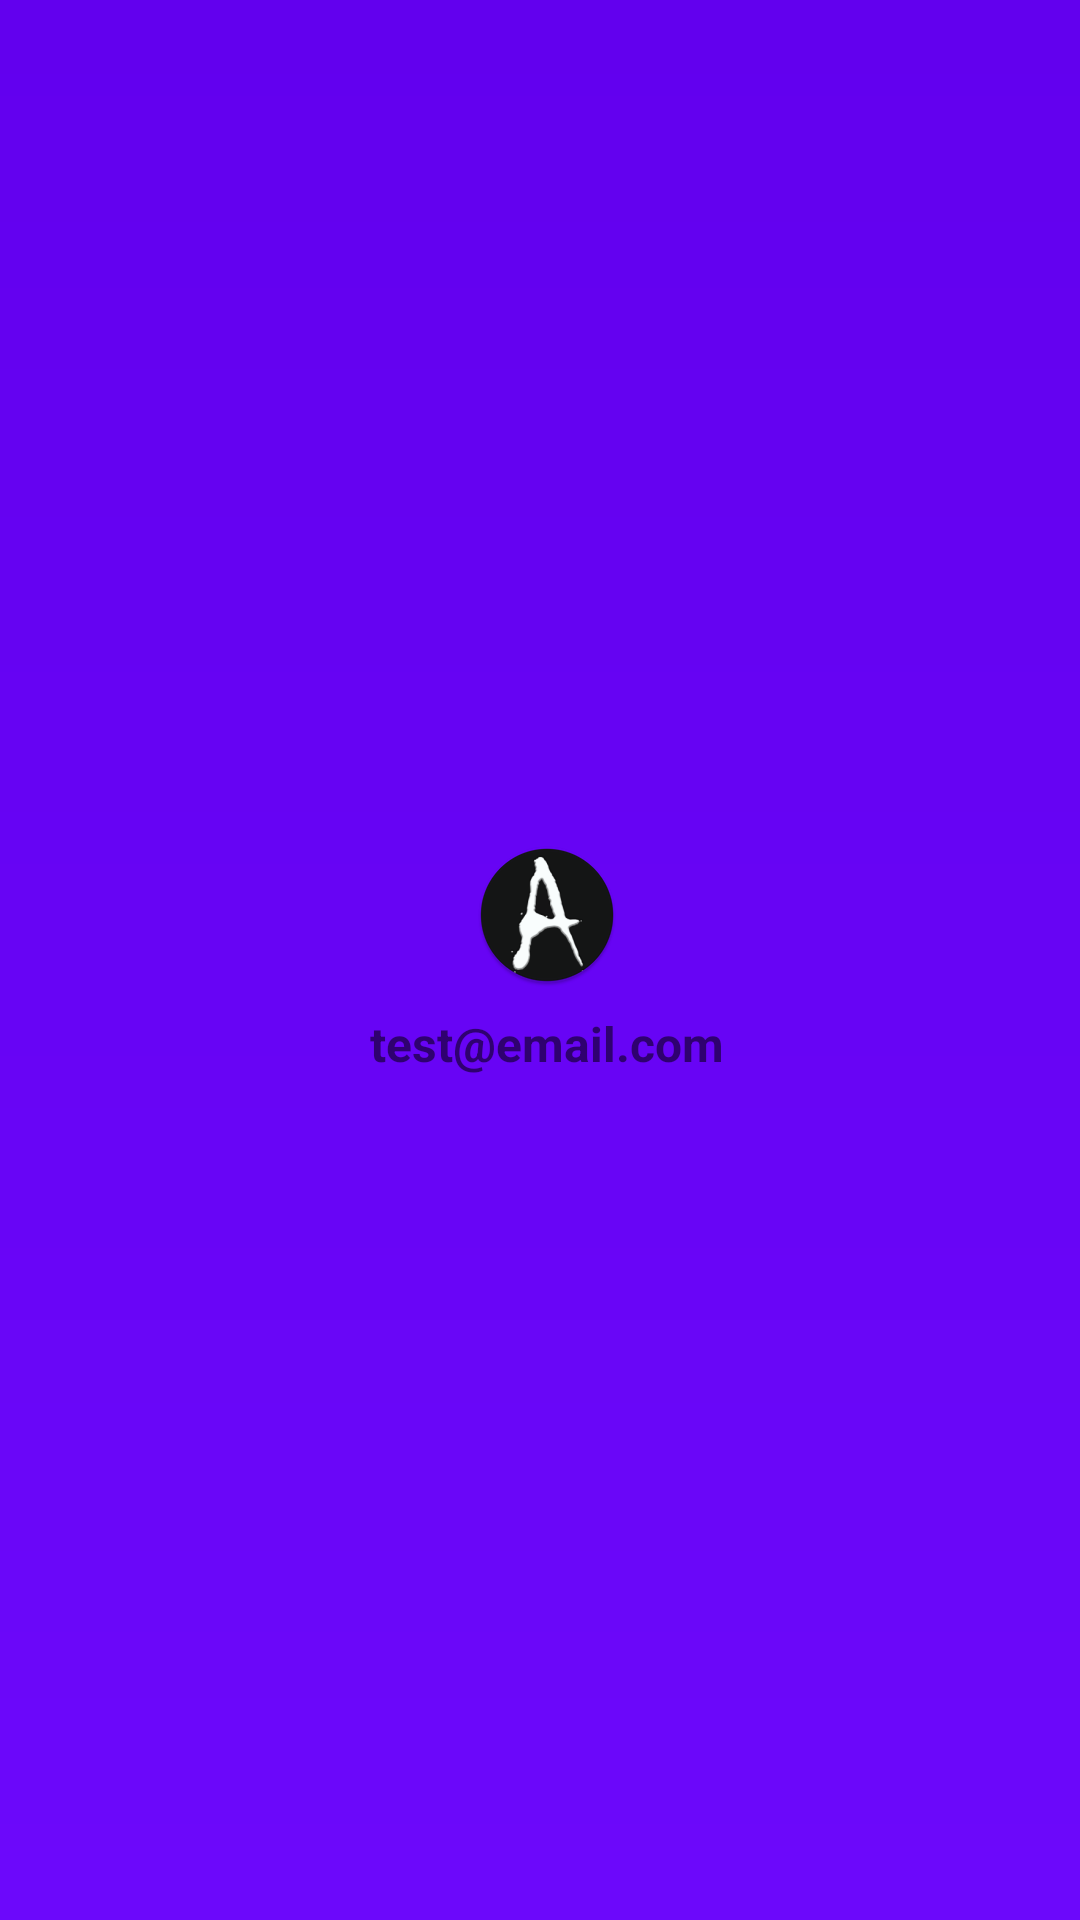

Layout XML and referenced resources for this Android screen:
<!-- AndroidManifest.xml: application theme Theme.ActiveMe -->
<!-- res/layout/nav_header.xml -->
<?xml version="1.0" encoding="utf-8"?>
<LinearLayout xmlns:android="http://schemas.android.com/apk/res/android"
    android:orientation="vertical"
    android:layout_width="match_parent"
    android:background="@drawable/main_background"
    android:gravity="center"
    android:layout_height="140dp">

    <ImageView
        android:paddingLeft="5dp"
        android:id="@+id/profileImage"
        android:layout_width="wrap_content"
        android:layout_height="wrap_content"
        android:src="@mipmap/ic_launcher_round"/>

    <TextView
        android:id="@+id/profileEmail"
        android:layout_width="wrap_content"
        android:layout_height="wrap_content"
        android:paddingLeft="5dp"
        android:paddingTop="8dp"
        android:text="test@email.com"
        android:textSize="16sp"
        android:textStyle="bold" />

</LinearLayout>
<!-- resources referenced by this layout -->
<resources>
  <!-- drawable main_background (drawable) -->
  <?xml version="1.0" encoding="utf-8"?>
  <shape xmlns:android="http://schemas.android.com/apk/res/android">
      android:shapde="rectangle"
      <gradient
          android:startColor="@color/purple_400"
          android:endColor="@color/purple_500"
          android:angle="90">
  
      </gradient>
  </shape>
  <!-- mipmap ic_launcher_round: png bitmap (mipmap-hdpi, 4081 bytes) -->
  <style name="Theme.ActiveMe" parent="Theme.MaterialComponents.DayNight">
          
          <item name="colorPrimary">@color/purple_500</item>
          <item name="colorPrimaryVariant">@color/purple_700</item>
          <item name="colorOnPrimary">@color/white</item>
          
          <item name="colorSecondary">@color/purple_400</item>
          <item name="colorSecondaryVariant">@color/purple_700</item>
          <item name="colorOnSecondary">@color/almostWhite</item>
          
          <item name="android:statusBarColor" tools:targetApi="l">?attr/colorPrimaryVariant</item>
          
      </style>
  <color name="purple_400">#6C08FB</color>
  <color name="purple_500">#FF6200EE</color>
  <color name="purple_700">#FF3700B3</color>
  <color name="white">#FFFFFFFF</color>
  <color name="almostWhite">#E6E6E6</color>
</resources>
